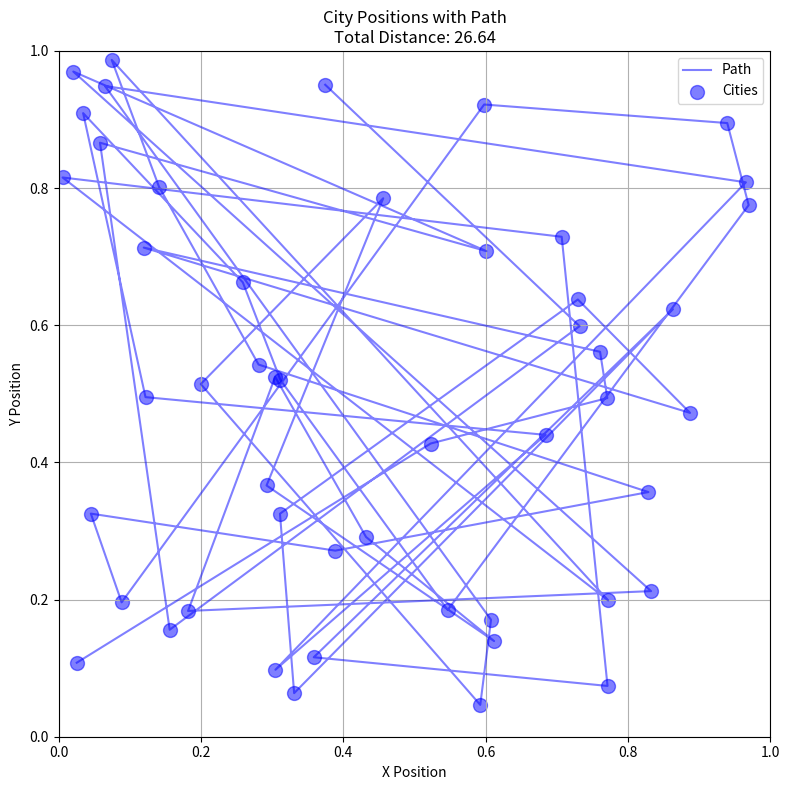
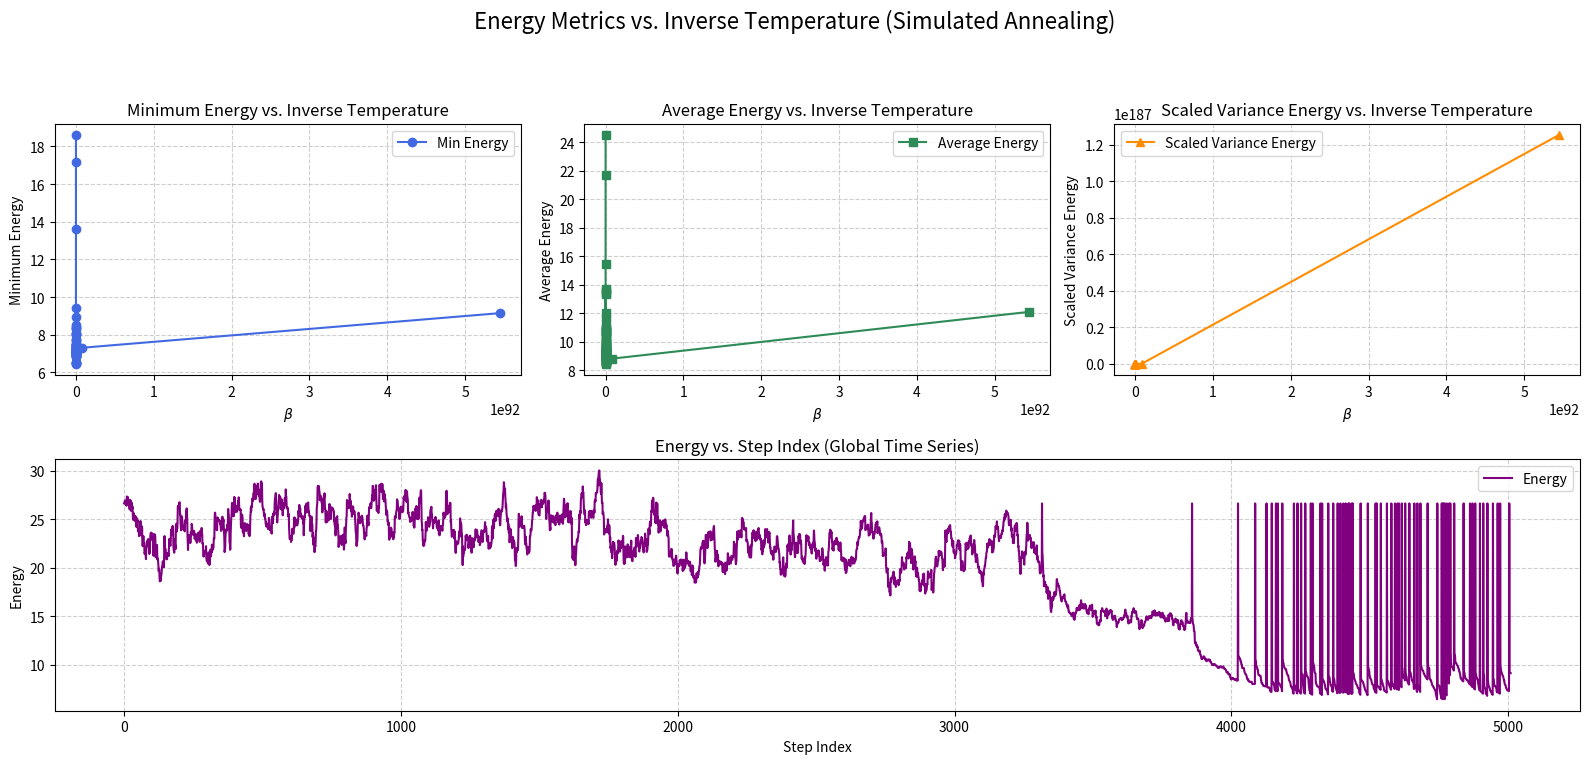
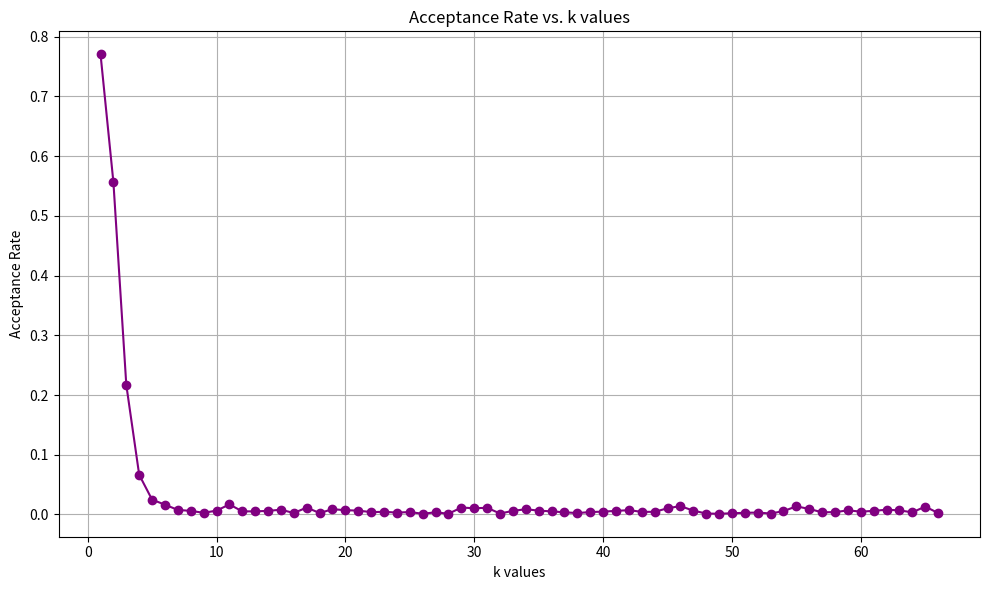
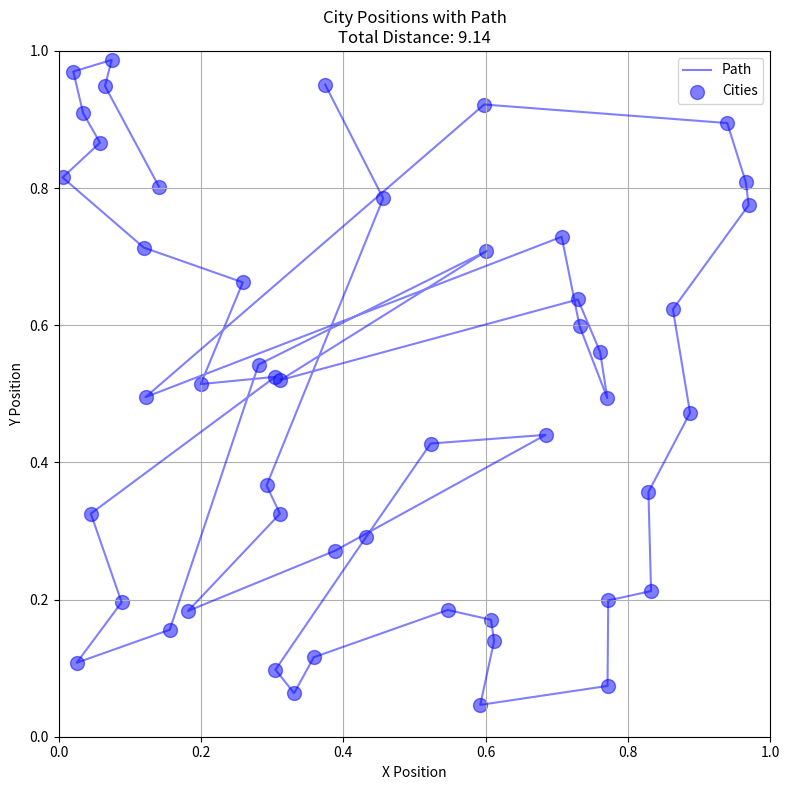

Here is the Python script that generated these plots, in order:
import numpy as np
import matplotlib.pyplot as plt

#--------------------------------- Plot Functions ---------------------------------

def plot_acceptance_rate(ks, acceptance_rate, alternative_pacc=False):
    """
    Plot the acceptance rate against the k values.
    """
    plt.figure(figsize=(10, 6))
    plt.plot(ks, acceptance_rate, marker='o', linestyle='-', color='purple')
    plt.xlabel('k values')
    plt.ylabel('Acceptance Rate')
    plt.title('Acceptance Rate vs. k values')
    plt.grid(True)
    plt.tight_layout()
    filename = 'acceptance_rate_vs_k.png'
    if alternative_pacc:
        pacc = "alternative"
    else:
        pacc = "standard"
    filename = f"q:{q}_L:{steps_per_temperature}_pacc:{pacc}" + filename
    plt.savefig(filename)  # Save the figure as an image file
    plt.show()

def plot_energie_datas(beta_k, min_energies, average_energies, scaled_variance_energies, Energies_list, alternative_pacc=False):
    # Convert beta_k and energy lists to numpy arrays for consistent plotting
    betas = np.array(beta_k)  # Skip the first beta (beta_start)
    min_energies = np.array(min_energies)
    average_energies = np.array(average_energies)
    scaled_variance_energies = np.array(scaled_variance_energies)

    # Flatten all energies into a single list for plotting
    all_energies = []
    all_steps = []

    step_counter = 0
    for beta in betas:
        energies_at_beta = Energies_list[beta]
        all_energies.extend(energies_at_beta)
        all_steps.extend(range(step_counter, step_counter + len(energies_at_beta)))
        step_counter += len(energies_at_beta)

    # Create a figure with 4 subplots (3 horizontal + 1 full-width)
    fig = plt.figure(figsize=(16, 8))
    gs = fig.add_gridspec(2, 3)

    # 1️⃣ Minimum Energy Plot
    ax1 = fig.add_subplot(gs[0, 0])
    ax1.plot(betas, min_energies, marker='o', linestyle='-', color='royalblue', label='Min Energy')
    ax1.set_xlabel(r'$\beta$')
    ax1.set_ylabel('Minimum Energy')
    ax1.set_title('Minimum Energy vs. Inverse Temperature')
    ax1.grid(True, linestyle='--', alpha=0.6)
    ax1.legend()

    # 2️⃣ Average Energy Plot
    ax2 = fig.add_subplot(gs[0, 1])
    ax2.plot(betas, average_energies, marker='s', linestyle='-', color='seagreen', label='Average Energy')
    ax2.set_xlabel(r'$\beta$')
    ax2.set_ylabel('Average Energy')
    ax2.set_title('Average Energy vs. Inverse Temperature')
    ax2.grid(True, linestyle='--', alpha=0.6)
    ax2.legend()

    # 3️⃣ Scaled Variance Plot
    ax3 = fig.add_subplot(gs[0, 2])
    ax3.plot(betas, scaled_variance_energies, marker='^', linestyle='-', color='darkorange', label='Scaled Variance Energy')
    ax3.set_xlabel(r'$\beta$')
    ax3.set_ylabel(r'Scaled Variance Energy')
    ax3.set_title(r'Scaled Variance Energy vs. Inverse Temperature')
    ax3.grid(True, linestyle='--', alpha=0.6)
    ax3.legend()

    # 4️⃣ Energy vs. Global Step Index Plot (spanning all columns)
    ax4 = fig.add_subplot(gs[1, :])
    ax4.plot(all_steps, all_energies, linestyle='-', color='purple', label='Energy')
    ax4.set_xlabel('Step Index')
    ax4.set_ylabel('Energy')
    ax4.set_title('Energy vs. Step Index (Global Time Series)')
    ax4.grid(True, linestyle='--', alpha=0.6)
    ax4.legend()

    plt.suptitle('Energy Metrics vs. Inverse Temperature (Simulated Annealing)', fontsize=16)
    plt.tight_layout(rect=[0, 0.03, 1, 0.95])
    filename = 'energy_metrics_vs_inverse_temperature.png'

    if alternative_pacc:
        pacc = "alternative"
    else:
        pacc = "standard"
    filename = f"q:{q}_L:{steps_per_temperature}_pacc:{pacc}" + filename

    plt.savefig(filename)  # Save the figure as an image file
    plt.show()

#--------------------------------- Programm Functions ---------------------------------

def create_initial_city_positions(num_cities, box_size, seed):
    """
    Create initial city positions within a square box.
    """
    np.random.seed(seed)  # Set the random seed for reproducibility
    cities = np.random.rand(num_cities, 2) * box_size
    return cities , np.arange(num_cities)


def plot_cities(cities, box_size, radius_of_city, best_path_flag=False, alternative_pacc=False):
    """
    Plot the cities on a 2D plane.
    """
    path_distance = calculate_distance_of_Salesman(cities)
    plt.figure(figsize=(8, 8))
    plt.xlim(0, box_size)
    plt.ylim(0, box_size)
    filename = 'city_positions.png'
    if best_path_flag:
        plt.plot(cities[:, 0], cities[:, 1], c='blue', alpha=0.5, label='Path')
        plt.scatter(cities[:, 0], cities[:, 1], s=radius_of_city*100, c='blue', alpha=0.5, label='Cities')
        plt.title('City Positions with Path\nTotal Distance: {:.2f}'.format(path_distance))
        filename = 'city_positions_best_path.png'
    else:
        plt.scatter(cities[:, 0], cities[:, 1], s=radius_of_city*100, c='blue', alpha=0.5, label='Cities')
        plt.title('City Positions')
        filename = 'city_positions_initial_path.png'

    if alternative_pacc:
        pacc = "alternative"
    else:
        pacc = "standard"
    filename = f"q:{q}_L:{steps_per_temperature}_pacc:{pacc}" + filename
    plt.xlabel('X Position')
    plt.ylabel('Y Position')
    plt.grid()
    plt.legend()
    plt.tight_layout()
    plt.savefig(filename)  # Save the figure as an image file^
    plt.show()
    #print("Initial city positions created successfully.")
    #print("Number of cities created:", len(cities))
    #print("City positions:\n", cities)

def calculate_distance_of_Salesman(cities):
    """
    Calculate the distance between all orderd cities.
    """
    distance = cities[1:, :] - cities[:-1, :]
    loop_distance = cities[0, :] - cities[-1, :]
    distance = np.vstack((distance, loop_distance))
    # Calculate the total distance
    return np.sum(np.linalg.norm(distance, axis=1))

def reorder_citiy_configuratin(cities, order):
    """
    Reorder the cities based on the given order.
    """
    return cities[order]

def propose_new_city_configuration(order):
    """
    Propose a new city configuration.
    """
    num_cities = len(order)
    first_index = np.random.randint(1, num_cities - 2)
    second_index = np.random.randint(first_index + 1, num_cities)
    new_order = order.copy()
    new_order[first_index], new_order[second_index] = new_order[second_index], new_order[first_index]
    #print(f"Proposed new order: {new_order}")
    return new_order

def acceptance_probability(old_distance, new_distance, beta, alternative_pacc=False):
    """
    Calculate the acceptance probability for the new configuration.
    """
    if new_distance < old_distance:
        return 1.0
    else:
        if alternative_pacc:
            # Alternative acceptance probability calculation
            return 1 / (1 + np.exp(beta * (new_distance - old_distance)))
        else:
            # Standard acceptance probability calculation
            #print(f"Old distance: {old_distance}, New distance: {new_distance}, Beta: {beta}")
            #print(f"Acceptance probability: {np.exp((old_distance - new_distance) * beta)}")
            return np.exp((old_distance - new_distance) * beta)

def try_update_order(cities, old_distance, order, beta):
    """
    Try to update the order of cities based on the Metropolis criterion.
    """

    new_order = propose_new_city_configuration(order)
    new_distance = calculate_distance_of_Salesman(cities[new_order])
    
    prob = acceptance_probability(old_distance, new_distance, beta, alternative_pacc=alternative_pacc)
    
    if np.random.rand() < prob:
        #print("Accepted new configuration.")
        return new_order, new_distance
    else:
        #print("Rejected new configuration.")
        return order, old_distance
    
def update_beta(beta, k, q):
    """
    Update the beta parameter based on the given k and q.
    """
    return beta * (k ** q)


def discuss_energies(energies_at_specific_beta, beta):
    """
    Discuss the energies at a specific beta value.
    """
    #print(f"Energies at beta = {beta}:")
    energies = np.array(energies_at_specific_beta)
    length = len(energies)
    if length == 0:
        print("No energies recorded for this beta value.")
        return
    min_energy = np.min(energies)
    average_energy = np.mean(energies)
    variance_energy = np.var(energies)
    scaled_variance_energy = variance_energy * beta ** 2
    return  min_energy, average_energy, scaled_variance_energy

def convergence_check(energies, threshold, step, threshold_acceptance_rate):
    """
    Check if the energies have converged.
    Criteria:
    At least 10 energy differences exist.
    Each difference is below the threshold.
    Each previous difference is >= the following one (monotonically decreasing).
    Acceptance rate is below the threshold_acceptance_rate.
    """
    windowsize = 2  # Number of differences to check
    if len(energies) < windowsize:  # Need at least 11 energies to get 10 differences
        return False
    if step < windowsize:
        return False

    # Calculate the last 10 differences
    diffs = np.abs(np.diff(energies[-windowsize:]))  # this gives 10 differences

    # Check if all differences are below threshold
    if not np.all(diffs < threshold):
        return False

    # Check if differences are monotonically decreasing
    if not np.all(diffs[:-1] >= diffs[1:]):
        return False

    # Calculate acceptance rate
    rate = len(energies) / step
    if rate >= threshold_acceptance_rate:
        return False

    print("Convergence check: Energies have converged.")
    print("Last differences:", diffs)
    print("Acceptance rate:", rate)

    return True


    

def acceptance_rate_check(accepted_moves, total_moves, threshold):
    """
    Check if the acceptance rate is below a threshold.
    """
    rate = accepted_moves / total_moves
    return rate < threshold
    

#--------------------------------- Programm---------------------------------


# Define parameters 

#### Fixed Parameters von hier
box_size = 1.0  # Size of the box
num_cities = 50  # Number of cities
radius_of_city = 1.0  # Radius of each city
seed = 42  # Random seed for reproducibility
beta_start = 1 # Inverse temperature parameter
#### bis hier

# Initialize variables
beta_k = []
ks = np.arange(1, 100)  # Range of k values for beta update
q = 1.0 # Cooling rate
steps_per_temperature = 1 * (num_cities ** 2)
threshold = 1e-4  # Convergence threshold
threshold_acceptanc_rate = 0.1#

alternative_pacc = False  # Use alternative acceptance probability calculation

# Initialize the list to store energies for each beta value
Energies_list = {}

# Initialize lists to store energies at specific beta values
min_energies = []
average_energies = []
scaled_variance_energies = []
acceptance_rate = []

# Create initial city positions and order
cities, order = create_initial_city_positions(num_cities, box_size, seed=seed)
# Calculate the initial distance
old_disance = calculate_distance_of_Salesman(cities[order])

# Delete random seed to avoid confusion
np.random.seed(1234)

# Conveergence flag
convergence_reached = False

# Start loop over cooling steps
for k in ks:

    if k == 1:
        beta_k.append(update_beta(beta_start, k, q))
    else:
        beta_k.append(update_beta(beta_k[-1], k, q))

    # Initialize the energies list for the current beta
    Energies_list[beta_k[-1]] = []
    Energies_list[beta_k[-1]].append(old_disance)
    #print("Energy_list for beta =", Energies_list[beta_k[-1]])

    accepted_energies = 0

    # Loop over steps for the current beta
    old_distance = Energies_list[beta_k[-1]][-1].copy()

    for step in range(steps_per_temperature):

        # Try Update the Current Order
        order, current_distance = try_update_order(cities, old_distance, order, beta_k[-1])

        if current_distance != old_distance:
            Energies_list[beta_k[-1]].append(current_distance)
            old_distance = current_distance.copy()  # <== Hier wird die Referenzdistanz aktualisiert!

        #print("Current Step:", step + 1, "/", steps_per_temperature)

        # Check for convergence
        if convergence_check(Energies_list[beta_k[-1]], threshold, step + 1, threshold_acceptanc_rate):
        #if acceptance_rate_check(len(Energies_list[beta_k[-1]]), step + 1, threshold_acceptanc_rate):   
            print("Convergence reached at step", step + 1)
            print("Final order of cities:", order)
            print("Final distance:", Energies_list[beta_k[-1]][-1])
            accepted_energies = len(Energies_list[beta_k[-1]])
            convergence_reached = True
            print("convergence_reached:", convergence_reached)
            break
    
    # Evaluation of Accepted Energies
    accepted_energies = len(Energies_list[beta_k[-1]])
    acceptance_rate.append(accepted_energies / steps_per_temperature)       
    #print("Acceepted Energies:", accepted_energies)

    # Discuss energies at the current beta value
    min_energy, average_energy, scaled_variance_energy = discuss_energies(Energies_list[beta_k[-1]], beta_k[-1])
    min_energies.append(min_energy)
    average_energies.append(average_energy)
    scaled_variance_energies.append(scaled_variance_energy)

    if convergence_reached:
        print("convergence_reached status = :", convergence_reached)
        break


    if k == ks[-1]:
        print("Final order of cities:", order)
        print("Final distance:", Energies_list[beta_k[-1]][-1])
        print("Final beta value:", beta_k[-1])
        print("Acceptance rate:", acceptance_rate[-1])
        print("Nothing converged anymore, stopping the simulation.")


#--------------------------------- Plot Execution---------------------------------

# Plotting the cities
plot_cities(cities, box_size, radius_of_city, best_path_flag=True, alternative_pacc=alternative_pacc)

# Plot the energy data
plot_energie_datas(beta_k, min_energies, average_energies, scaled_variance_energies, Energies_list, alternative_pacc=alternative_pacc)

# Plot the acceptance rate
plot_acceptance_rate(ks[:len(acceptance_rate)], acceptance_rate, alternative_pacc=alternative_pacc)

# Plotting the cities
plot_cities(cities[order], box_size, radius_of_city, best_path_flag=True, alternative_pacc=alternative_pacc)




